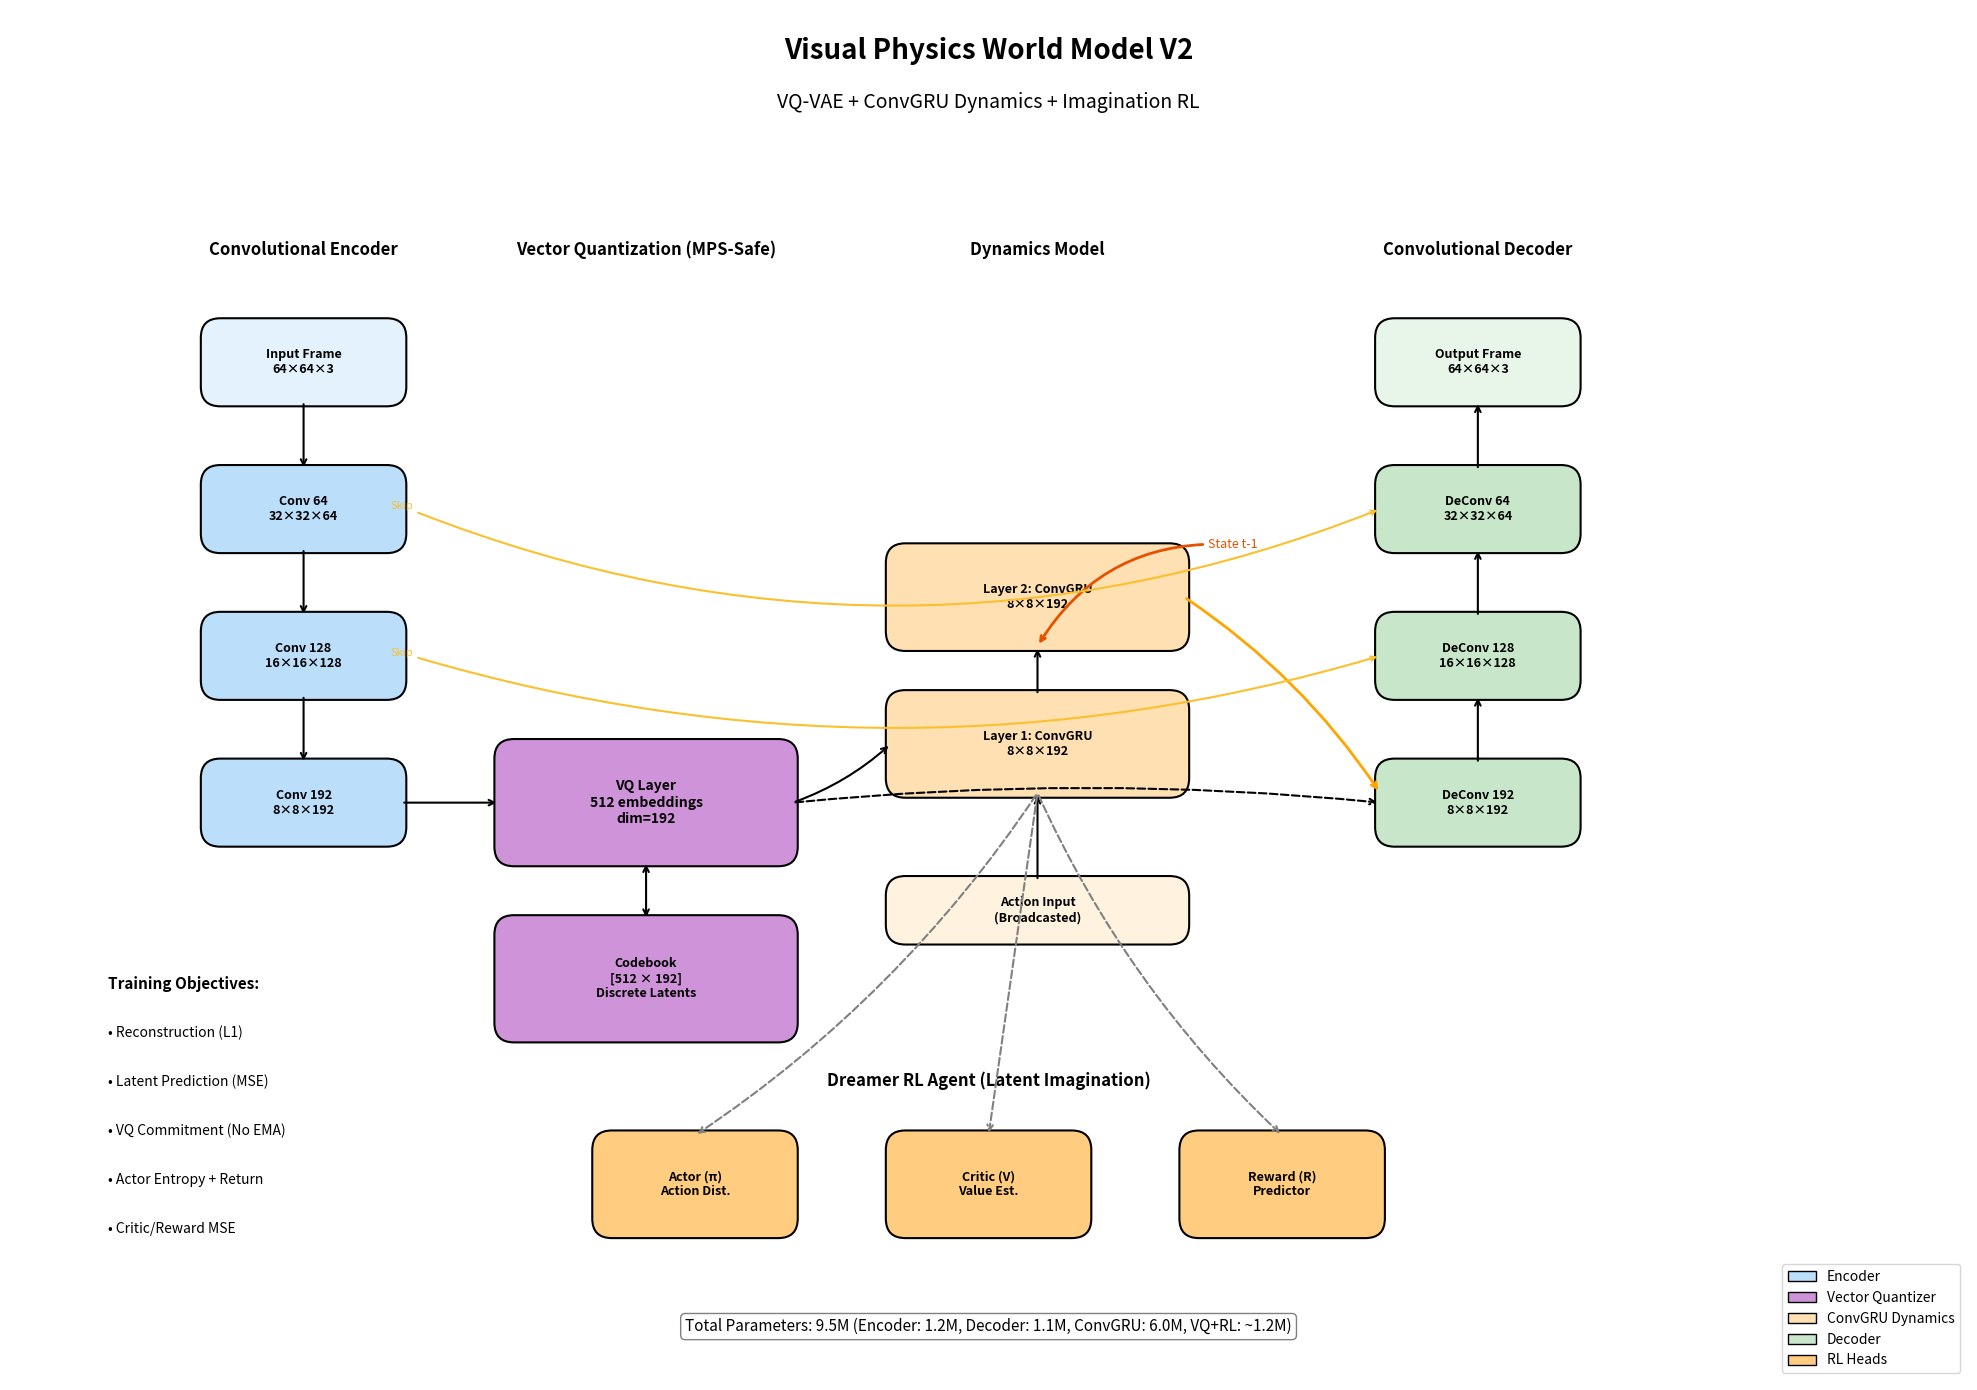

Source code (Python): (Note: this script raises an exception after producing the figure.)
"""
Generate architecture diagram for the Sharp World Model.
"""
import matplotlib.pyplot as plt
import matplotlib.patches as mpatches
from matplotlib.patches import FancyBboxPatch, FancyArrowPatch
import numpy as np

def draw_architecture():
    fig, ax = plt.subplots(1, 1, figsize=(20, 14))
    ax.set_xlim(0, 20)
    ax.set_ylim(0, 14)
    ax.set_aspect('equal')
    ax.axis('off')
    
    # Colors
    colors = {
        'input': '#E3F2FD',      # Light blue
        'encoder': '#BBDEFB',    # Blue
        'vq': '#CE93D8',         # Purple
        'decoder': '#C8E6C9',    # Green
        'gru': '#FFE0B2',        # Orange
        'rl': '#FFCC80',         # Darker Orange/Peach
        'output': '#E8F5E9',     # Light green
        'skip': '#FFF9C4',       # Yellow
    }
    
    def draw_box(x, y, w, h, text, color, fontsize=9):
        box = FancyBboxPatch((x, y), w, h, boxstyle="round,pad=0.05,rounding_size=0.2",
                             facecolor=color, edgecolor='black', linewidth=1.5)
        ax.add_patch(box)
        ax.text(x + w/2, y + h/2, text, ha='center', va='center', fontsize=fontsize, fontweight='bold')
    
    def draw_arrow(x1, y1, x2, y2, color='black', style='->', lw=1.5, connectionstyle=None, linestyle='-'):
        arrow_dict = dict(arrowstyle=style, color=color, lw=lw, linestyle=linestyle)
        if connectionstyle:
            arrow_dict['connectionstyle'] = connectionstyle
            
        ax.annotate('', xy=(x2, y2), xytext=(x1, y1), arrowprops=arrow_dict)
    
    # Title
    ax.text(10, 13.5, 'Visual Physics World Model V2', fontsize=20, fontweight='bold', ha='center')
    ax.text(10, 13, 'VQ-VAE + ConvGRU Dynamics + Imagination RL', fontsize=14, ha='center', style='italic')
    
    # ========== ENCODER PATH (Left) ==========
    ax.text(3, 11.5, 'Convolutional Encoder', fontsize=12, fontweight='bold', ha='center')
    
    # Input
    draw_box(2, 10, 2, 0.8, 'Input Frame\n64×64×3', colors['input'], 9)
    
    # Encoder blocks
    draw_box(2, 8.5, 2, 0.8, 'Conv 64\n32×32×64', colors['encoder'], 9)
    draw_box(2, 7.0, 2, 0.8, 'Conv 128\n16×16×128', colors['encoder'], 9)
    draw_box(2, 5.5, 2, 0.8, 'Conv 192\n8×8×192', colors['encoder'], 9)
    
    # Arrows down
    draw_arrow(3, 10, 3, 9.3)
    draw_arrow(3, 8.5, 3, 7.8)
    draw_arrow(3, 7.0, 3, 6.3)
    
    # ========== VECTOR QUANTIZATION (Center-Left) ==========
    ax.text(6.5, 11.5, 'Vector Quantization (MPS-Safe)', fontsize=12, fontweight='bold', ha='center')
    
    draw_box(5, 5.3, 3, 1.2, 'VQ Layer\n512 embeddings\ndim=192', colors['vq'], 10)
    
    # Arrow from encoder to VQ
    draw_arrow(4, 5.9, 5, 5.9)
    
    # Codebook visualization
    draw_box(5, 3.5, 3, 1.2, 'Codebook\n[512 × 192]\nDiscrete Latents', colors['vq'], 9)
    draw_arrow(6.5, 5.3, 6.5, 4.7, style='<->')
    
    # ========== DYNAMICS MODEL (Center) ==========
    ax.text(10.5, 11.5, 'Dynamics Model', fontsize=12, fontweight='bold', ha='center')
    
    draw_box(9, 7.5, 3, 1.0, 'Layer 2: ConvGRU\n8×8×192', colors['gru'], 9)
    draw_box(9, 6.0, 3, 1.0, 'Layer 1: ConvGRU\n8×8×192', colors['gru'], 9)
    
    # Action Input
    draw_box(9, 4.5, 3, 0.6, 'Action Input\n(Broadcasted)', '#FFF3E0', 9)
    draw_arrow(10.5, 5.1, 10.5, 6.0)
    
    # VQ to Dynamics
    draw_arrow(8, 5.9, 9, 6.5, connectionstyle='arc3,rad=0.1')
    
    # Recurrent loop
    ax.annotate('State t-1', xy=(10.5, 7.5), xytext=(12.5, 8.5),
                arrowprops=dict(arrowstyle='->', color='#E65100', lw=2, connectionstyle='arc3,rad=0.3'),
                fontsize=9, color='#E65100', ha='center')

    # Dynamics internal arrows
    draw_arrow(10.5, 7.0, 10.5, 7.5)
    
    # ========== DECODER PATH (Right) ==========
    ax.text(15, 11.5, 'Convolutional Decoder', fontsize=12, fontweight='bold', ha='center')
    
    draw_box(14, 5.5, 2, 0.8, 'DeConv 192\n8×8×192', colors['decoder'], 9)
    draw_box(14, 7.0, 2, 0.8, 'DeConv 128\n16×16×128', colors['decoder'], 9)
    draw_box(14, 8.5, 2, 0.8, 'DeConv 64\n32×32×64', colors['decoder'], 9)
    
    # Output
    draw_box(14, 10, 2, 0.8, 'Output Frame\n64×64×3', colors['output'], 9)
    
    # Arrows up
    draw_arrow(15, 6.3, 15, 7.0)
    draw_arrow(15, 7.8, 15, 8.5)
    draw_arrow(15, 9.3, 15, 10.0)
    
    # Dynamics to Decoder (Reconstruction/Prediction)
    draw_arrow(12, 8, 14, 6, connectionstyle='arc3,rad=-0.1', color='orange', lw=2)
    # VQ to Decoder (Direct Reconstruction)
    draw_arrow(8, 5.9, 14, 5.9, connectionstyle='arc3,rad=-0.05', linestyle='dashed')
    
    # ========== SKIP CONNECTIONS ==========
    # Skip 1: 16x16
    ax.annotate('Skip', xy=(14, 7.4), xytext=(4, 7.4),
               arrowprops=dict(arrowstyle='->', color='#FBC02D', lw=1.5, 
                              connectionstyle='arc3,rad=0.15'), fontsize=8, color='#FBC02D', ha='center')
    # Skip 2: 32x32
    ax.annotate('Skip', xy=(14, 8.9), xytext=(4, 8.9),
               arrowprops=dict(arrowstyle='->', color='#FBC02D', lw=1.5,
                              connectionstyle='arc3,rad=0.2'), fontsize=8, color='#FBC02D', ha='center')
    
    # ========== RL AGENT HEADS (Bottom) ==========
    ax.text(10, 3.0, 'Dreamer RL Agent (Latent Imagination)', fontsize=12, fontweight='bold', ha='center')
    
    draw_box(6, 1.5, 2, 1.0, 'Actor (π)\nAction Dist.', colors['rl'], 9)
    draw_box(9, 1.5, 2, 1.0, 'Critic (V)\nValue Est.', colors['rl'], 9)
    draw_box(12, 1.5, 2, 1.0, 'Reward (R)\nPredictor', colors['rl'], 9)
    
    # Arrows from Dynamics to RL
    draw_arrow(10.5, 6.0, 7, 2.5, connectionstyle='arc3,rad=-0.1', linestyle='dashed', color='gray') # To Actor
    draw_arrow(10.5, 6.0, 10, 2.5, linestyle='dashed', color='gray') # To Critic
    draw_arrow(10.5, 6.0, 13, 2.5, connectionstyle='arc3,rad=0.1', linestyle='dashed', color='gray') # To Reward
    
    
    # ========== LOSS FUNCTIONS ==========
    ax.text(1, 4.0, 'Training Objectives:', fontsize=11, fontweight='bold')
    ax.text(1, 3.5, '• Reconstruction (L1)', fontsize=10)
    ax.text(1, 3.0, '• Latent Prediction (MSE)', fontsize=10)
    ax.text(1, 2.5, '• VQ Commitment (No EMA)', fontsize=10)
    ax.text(1, 2.0, '• Actor Entropy + Return', fontsize=10)
    ax.text(1, 1.5, '• Critic/Reward MSE', fontsize=10)
    
    # ========== LEGEND ==========
    legend_elements = [
        mpatches.Patch(facecolor=colors['encoder'], edgecolor='black', label='Encoder'),
        mpatches.Patch(facecolor=colors['vq'], edgecolor='black', label='Vector Quantizer'),
        mpatches.Patch(facecolor=colors['gru'], edgecolor='black', label='ConvGRU Dynamics'),
        mpatches.Patch(facecolor=colors['decoder'], edgecolor='black', label='Decoder'),
        mpatches.Patch(facecolor=colors['rl'], edgecolor='black', label='RL Heads'),
    ]
    ax.legend(handles=legend_elements, loc='lower right', fontsize=10)
    
    # ========== PARAMETER COUNT ==========
    ax.text(10, 0.5, 'Total Parameters: 9.5M (Encoder: 1.2M, Decoder: 1.1M, ConvGRU: 6.0M, VQ+RL: ~1.2M)', 
            fontsize=11, ha='center', style='italic', 
            bbox=dict(boxstyle='round', facecolor='white', edgecolor='gray'))
    
    plt.tight_layout()
    plt.savefig('results/architecture_diagram.png', dpi=200, bbox_inches='tight', 
                facecolor='white', edgecolor='none')
    print("Saved architecture diagram to results/architecture_diagram.png")
    plt.show()


if __name__ == "__main__":
    draw_architecture()
